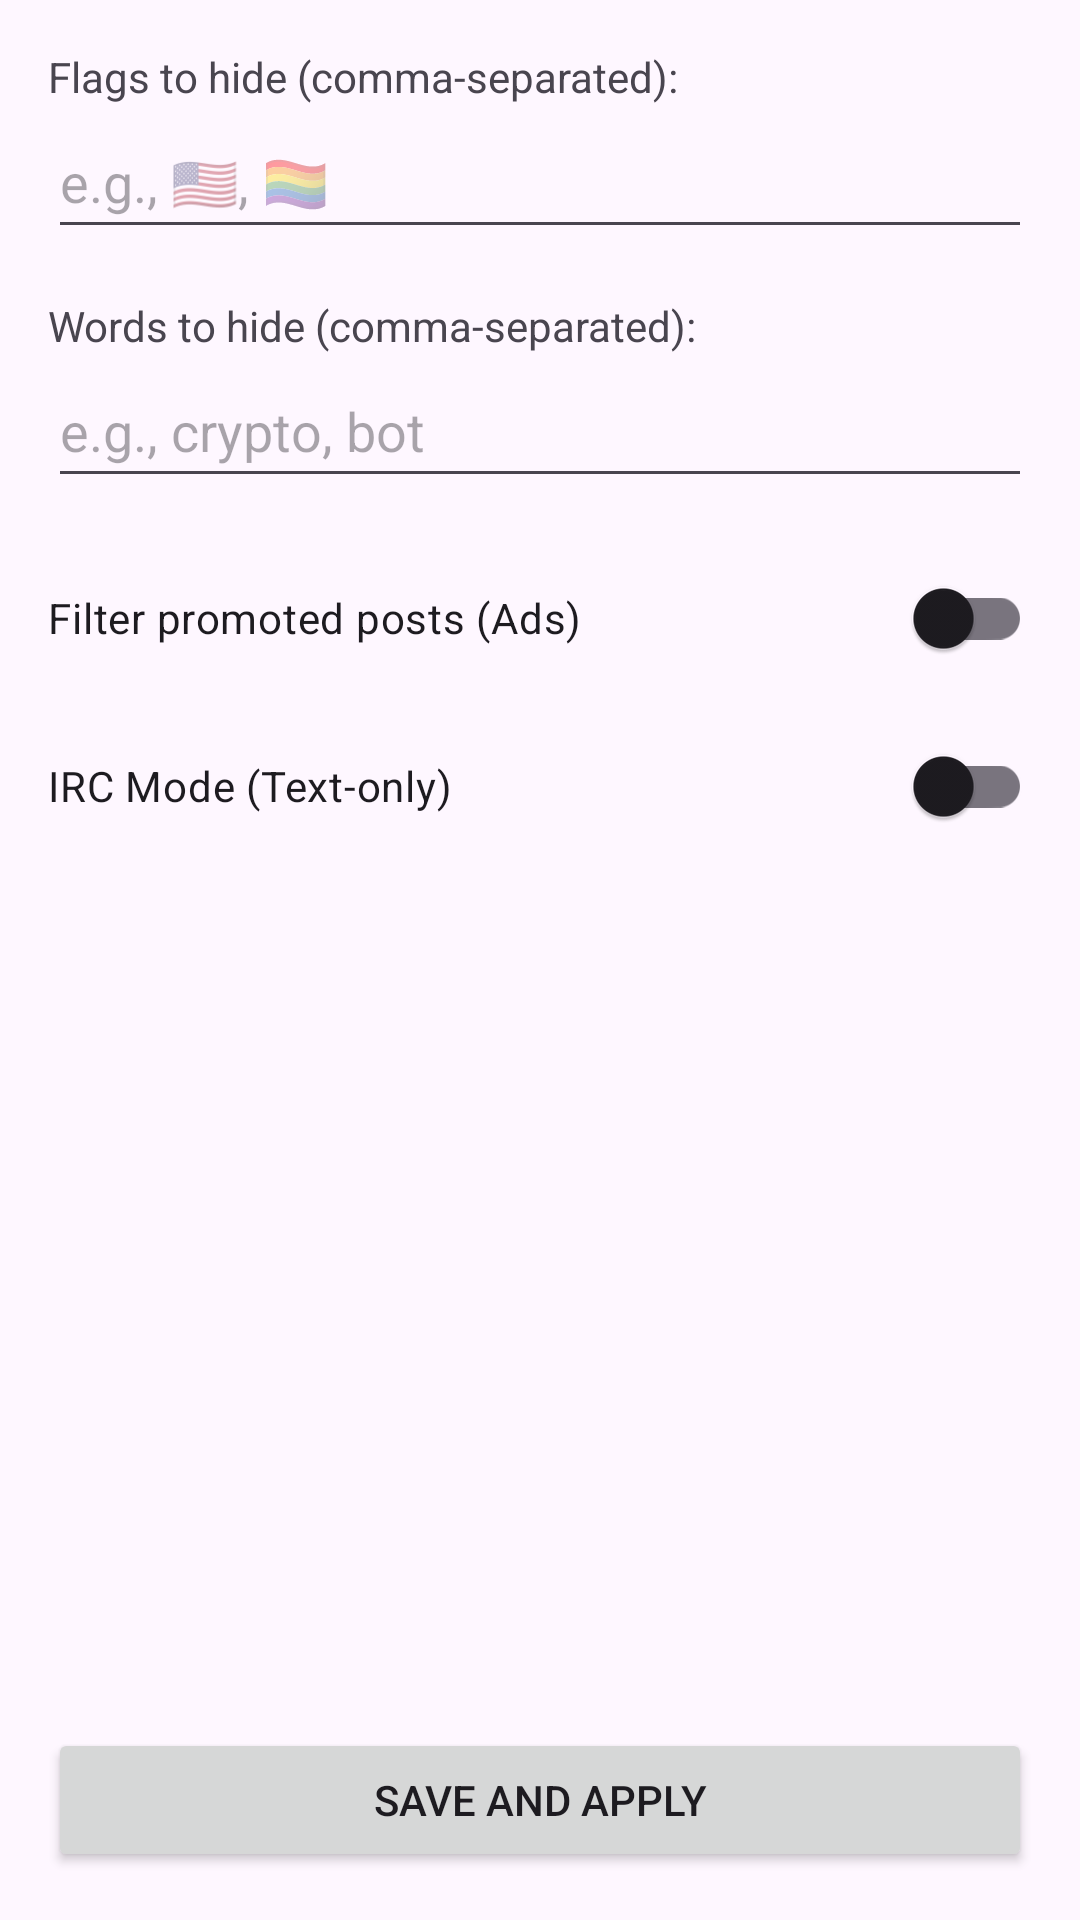

The Android layout XML behind this screen, and the referenced resources:
<!-- AndroidManifest.xml: application theme Theme.XfilterApp -->
<!-- res/layout/activity_settings.xml -->
<?xml version="1.0" encoding="utf-8"?>
<LinearLayout xmlns:android="http://schemas.android.com/apk/res/android"
    xmlns:tools="http://schemas.android.com/tools"
    android:layout_width="match_parent"
    android:layout_height="match_parent"
    android:orientation="vertical"
    android:padding="16dp"
    tools:context=".SettingsActivity">

    
    <TextView
        android:layout_width="wrap_content"
        android:layout_height="wrap_content"
        android:text="Flags to hide (comma-separated):"
        android:labelFor="@+id/editFlags"/>
    <EditText
        android:id="@+id/editFlags"
        android:layout_width="match_parent"
        android:layout_height="wrap_content"
        android:hint="e.g., 🇺🇸, 🏳️‍🌈"
        android:inputType="text"
        android:autofillHints=" "
        android:minHeight="48dp"/>

    
    <TextView
        android:layout_width="wrap_content"
        android:layout_height="wrap_content"
        android:layout_marginTop="16dp"
        android:text="Words to hide (comma-separated):"
        android:labelFor="@+id/editWords"/>
    <EditText
        android:id="@+id/editWords"
        android:layout_width="match_parent"
        android:layout_height="wrap_content"
        android:hint="e.g., crypto, bot"
        android:inputType="text"
        android:autofillHints=" "
        android:minHeight="48dp"/>

    
    <com.google.android.material.switchmaterial.SwitchMaterial
        android:id="@+id/switchFilterAds"
        android:layout_width="match_parent"
        android:layout_height="wrap_content"
        android:layout_marginTop="16dp"
        android:text="Filter promoted posts (Ads)"
        android:minHeight="48dp"/>

    <com.google.android.material.switchmaterial.SwitchMaterial
        android:id="@+id/switchIrcMode"
        android:layout_width="match_parent"
        android:layout_height="wrap_content"
        android:layout_marginTop="8dp"
        android:text="IRC Mode (Text-only)"
        android:minHeight="48dp"/>


    <Space
        android:layout_width="match_parent"
        android:layout_height="0dp"
        android:layout_weight="1" />
    <Button
        android:id="@+id/buttonSave"
        android:layout_width="match_parent"
        android:layout_height="wrap_content"
        android:layout_marginTop="24dp"
        android:text="Save and Apply" />

</LinearLayout>
<!-- resources referenced by this layout -->
<resources>
  <style name="Theme.XfilterApp" parent="Base.Theme.XfilterApp" />
  <style name="Base.Theme.XfilterApp" parent="Theme.Material3.DayNight.NoActionBar">
          
          
      </style>
</resources>
